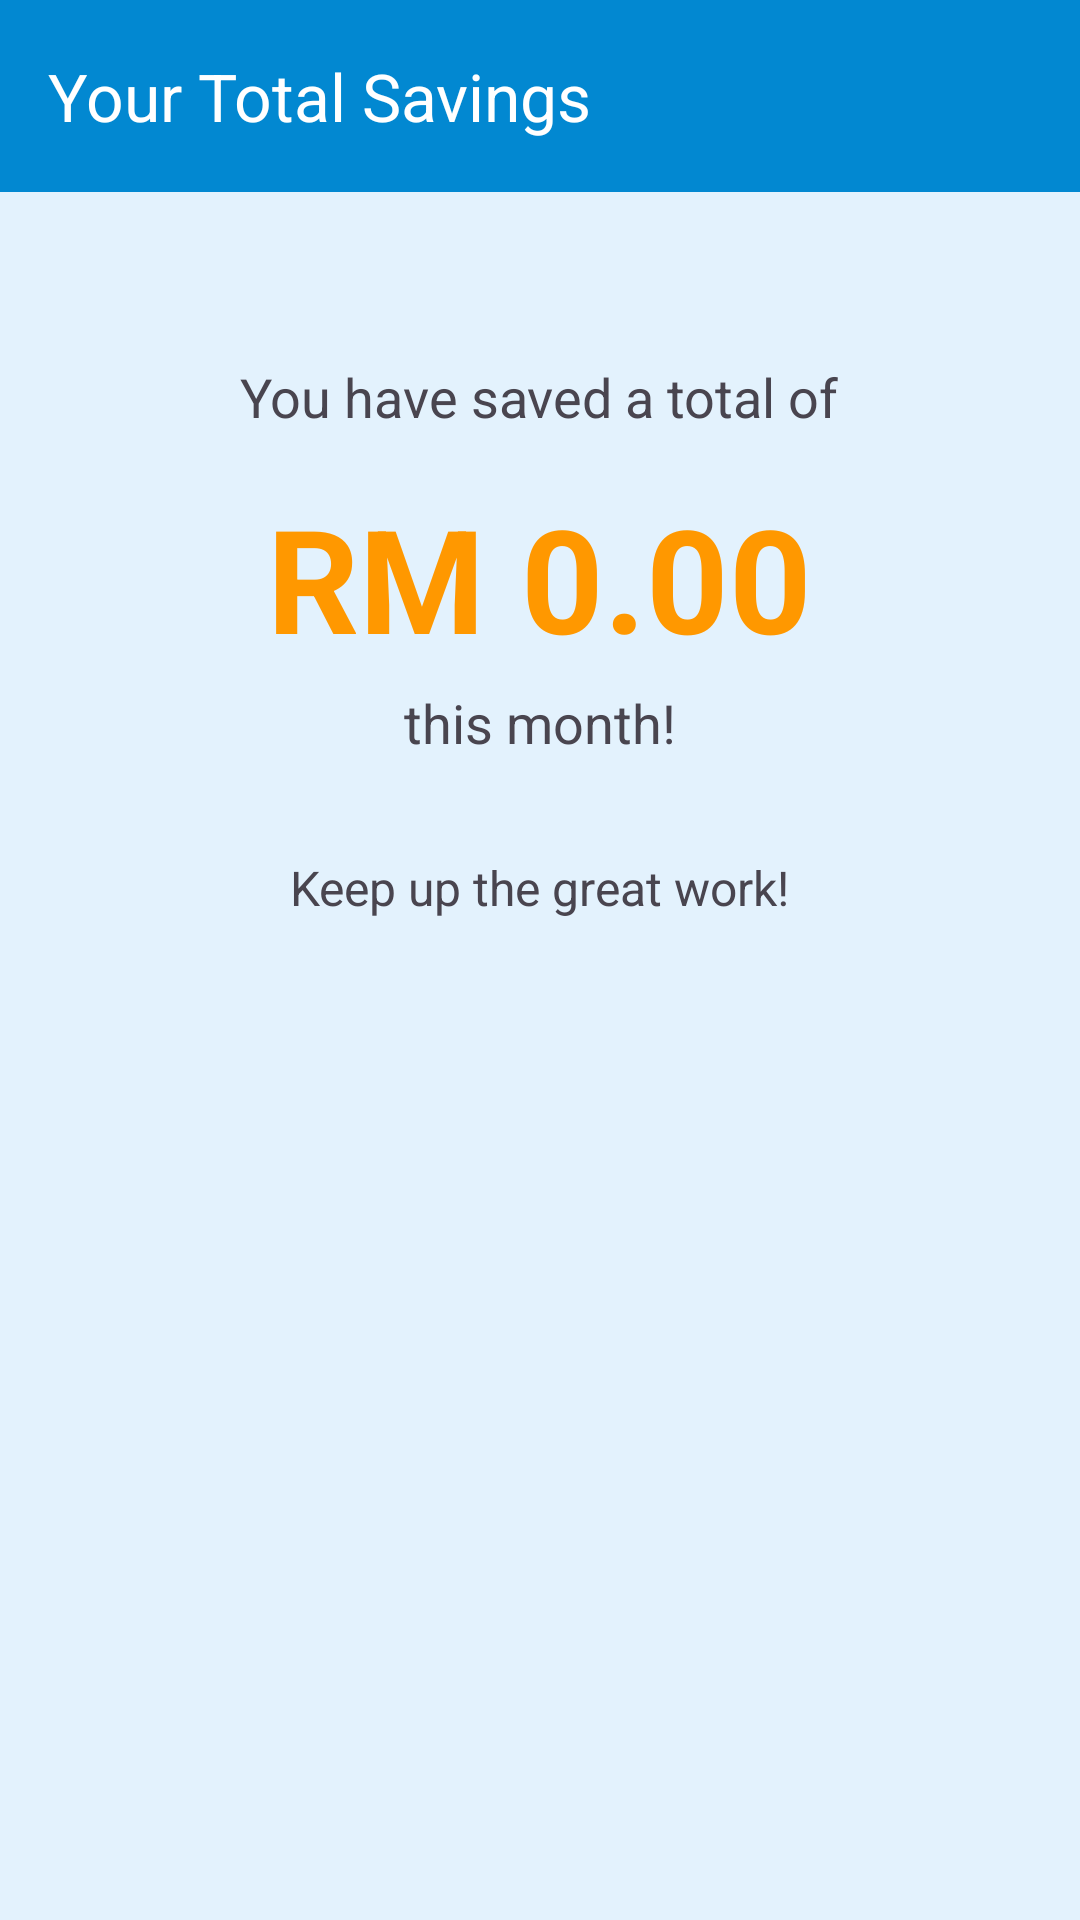

Here is an Android app screen rendered from its layout file. Give the layout XML and the strings, colors and styles it references.
<!-- AndroidManifest.xml: application theme Theme.WaterUsageEstimator -->
<!-- res/layout/activity_savings.xml -->
<?xml version="1.0" encoding="utf-8"?>
<LinearLayout xmlns:android="http://schemas.android.com/apk/res/android"
    xmlns:app="http://schemas.android.com/apk/res-auto"
    android:layout_width="match_parent"
    android:layout_height="match_parent"
    android:orientation="vertical"
    android:background="#E3F2FD">

    
    <com.google.android.material.appbar.AppBarLayout
        android:layout_width="match_parent"
        android:layout_height="wrap_content">

        <androidx.appcompat.widget.Toolbar
            android:id="@+id/toolbar_savings"
            android:layout_width="match_parent"
            android:layout_height="?attr/actionBarSize"
            android:background="#0288D1"
            app:title="Your Total Savings"
            app:titleTextColor="#FFFFFF" />

    </com.google.android.material.appbar.AppBarLayout>

    
    <LinearLayout
        android:layout_width="match_parent"
        android:layout_height="match_parent"
        android:orientation="vertical"
        android:gravity="center_horizontal"
        android:padding="24dp">

        <TextView
            android:layout_width="wrap_content"
            android:layout_height="wrap_content"
            android:text="You have saved a total of"
            android:textSize="18sp"
            android:layout_marginTop="32dp"/>

        <TextView
            android:id="@+id/tvTotalMoneySaved"
            android:layout_width="wrap_content"
            android:layout_height="wrap_content"
            android:text="RM 0.00"
            android:textSize="48sp"
            android:textStyle="bold"
            android:textColor="#FF9800"
            android:layout_marginTop="16dp"/>

        <TextView
            android:layout_width="wrap_content"
            android:layout_height="wrap_content"
            android:text="this month!"
            android:textSize="18sp"
            android:layout_marginTop="4dp"/>

        <TextView
            android:layout_width="wrap_content"
            android:layout_height="wrap_content"
            android:text="Keep up the great work!"
            android:textSize="16sp"
            android:layout_marginTop="32dp"/>

    </LinearLayout>

</LinearLayout>
<!-- resources referenced by this layout -->
<resources>
  <style name="Theme.WaterUsageEstimator" parent="Theme.Material3.DayNight.NoActionBar">
          <item name="colorPrimary">@color/md_theme_primary</item>
          <item name="colorOnPrimary">@color/md_theme_onPrimary</item>
          <item name="colorPrimaryContainer">@color/md_theme_primaryContainer</item>
          <item name="colorOnPrimaryContainer">@color/md_theme_onPrimaryContainer</item>
          <item name="colorSecondary">@color/md_theme_secondary</item>
          <item name="colorOnSecondary">@color/md_theme_onSecondary</item>
          <item name="colorSecondaryContainer">@color/md_theme_secondaryContainer</item>
          <item name="colorOnSecondaryContainer">@color/md_theme_onSecondaryContainer</item>
          <item name="colorTertiary">@color/md_theme_tertiary</item>
          <item name="colorOnTertiary">@color/md_theme_onTertiary</item>
          <item name="colorTertiaryContainer">@color/md_theme_tertiaryContainer</item>
          <item name="colorOnTertiaryContainer">@color/md_theme_onTertiaryContainer</item>
          <item name="colorError">@color/md_theme_error</item>
          <item name="colorOnError">@color/md_theme_onError</item>
          <item name="colorErrorContainer">@color/md_theme_errorContainer</item>
          <item name="colorOnErrorContainer">@color/md_theme_onErrorContainer</item>
          <item name="android:colorBackground">@color/md_theme_background</item>
          <item name="colorOnBackground">@color/md_theme_onBackground</item>
          <item name="colorSurface">@color/md_theme_surface</item>
          <item name="colorOnSurface">@color/md_theme_onSurface</item>
          <item name="colorSurfaceVariant">@color/md_theme_surfaceVariant</item>
          <item name="colorOnSurfaceVariant">@color/md_theme_onSurfaceVariant</item>
          <item name="colorOutline">@color/md_theme_outline</item>
      </style>
  <color name="md_theme_primary">#006494</color>
  <color name="md_theme_onPrimary">#FFFFFF</color>
  <color name="md_theme_primaryContainer">#CAE6FF</color>
  <color name="md_theme_onPrimaryContainer">#001E30</color>
  <color name="md_theme_secondary">#2A6593</color>
  <color name="md_theme_onSecondary">#FFFFFF</color>
  <color name="md_theme_secondaryContainer">#D3E4FF</color>
  <color name="md_theme_onSecondaryContainer">#001D36</color>
  <color name="md_theme_tertiary">#6B5778</color>
  <color name="md_theme_onTertiary">#FFFFFF</color>
  <color name="md_theme_tertiaryContainer">#F3DAFF</color>
  <color name="md_theme_onTertiaryContainer">#251431</color>
  <color name="md_theme_error">#BA1A1A</color>
  <color name="md_theme_onError">#FFFFFF</color>
  <color name="md_theme_errorContainer">#FFDAD6</color>
  <color name="md_theme_onErrorContainer">#410002</color>
  <color name="md_theme_background">#F8FDFF</color>
  <color name="md_theme_onBackground">#191C1E</color>
  <color name="md_theme_surface">#F8FDFF</color>
  <color name="md_theme_onSurface">#191C1E</color>
  <color name="md_theme_surfaceVariant">#DDE3EA</color>
  <color name="md_theme_onSurfaceVariant">#41484D</color>
  <color name="md_theme_outline">#71787E</color>
</resources>
